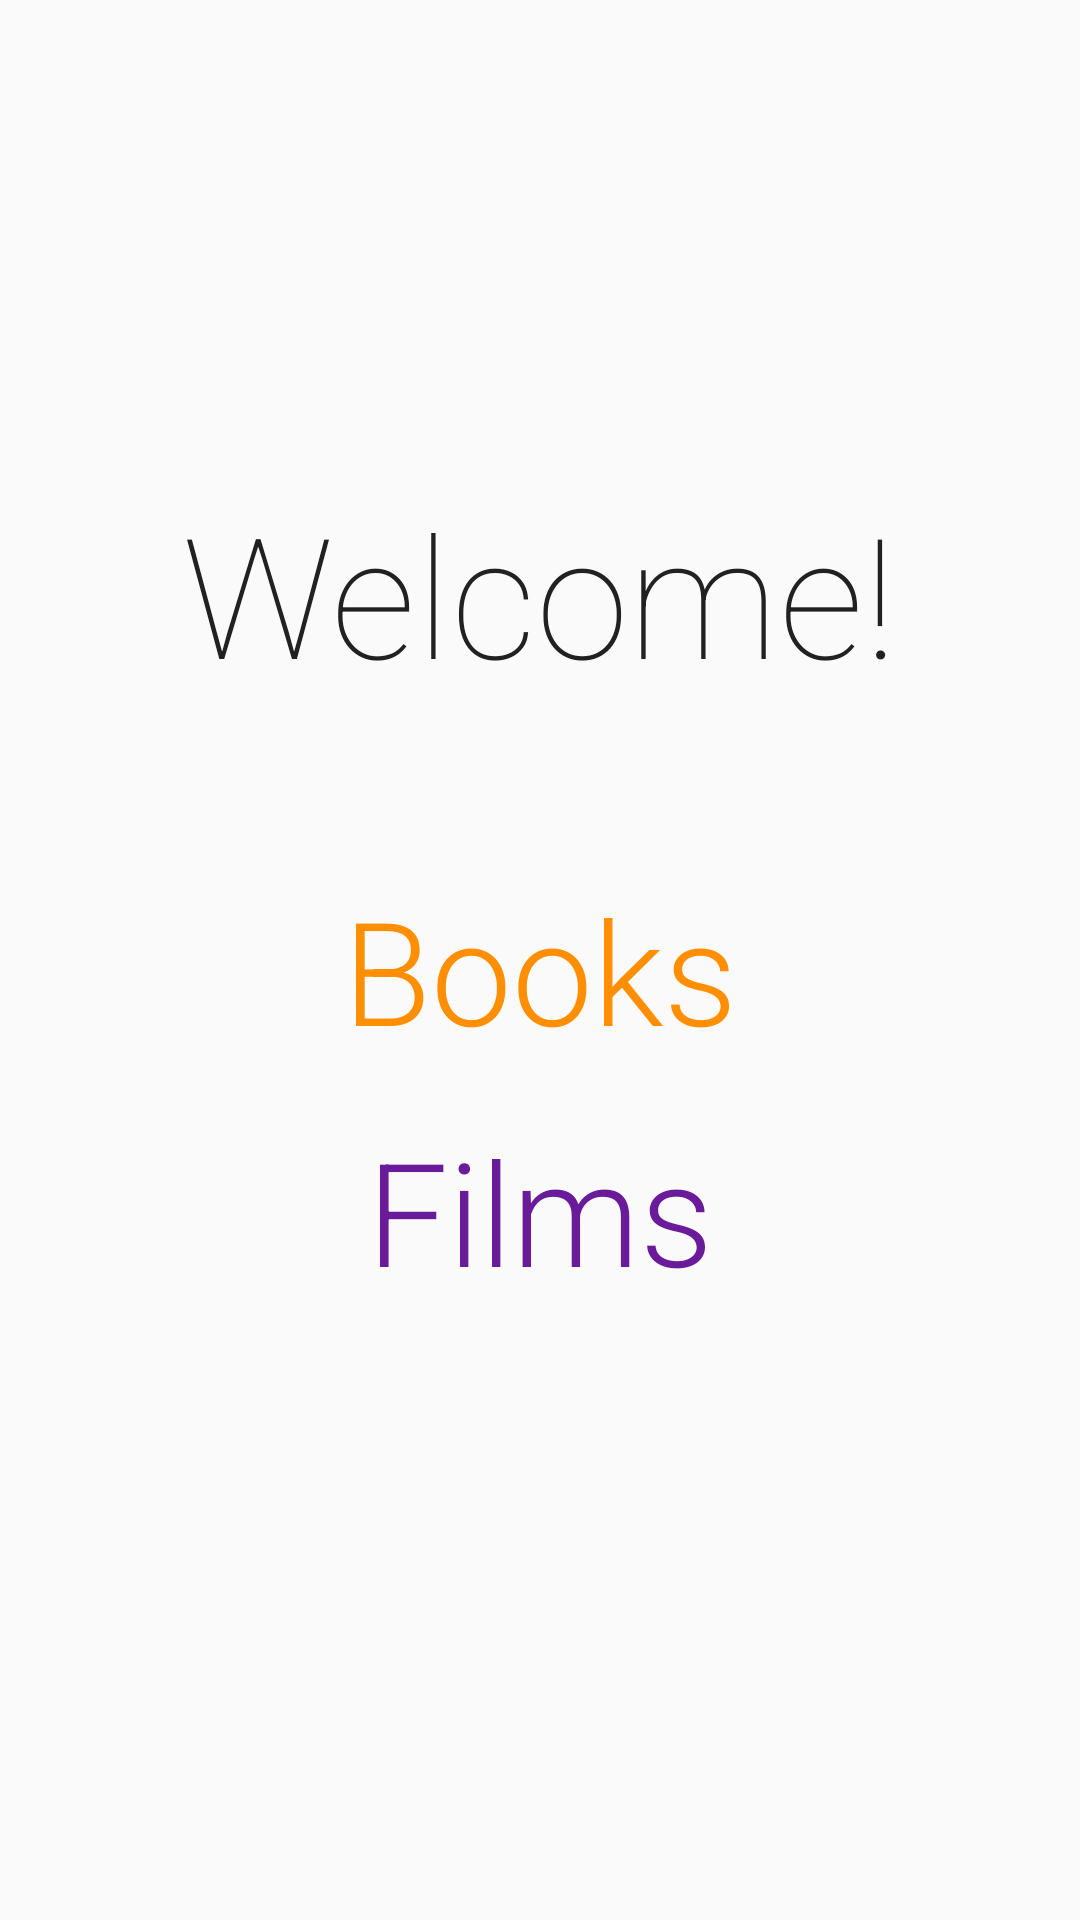

Here is an Android app screen rendered from its layout file. Give the layout XML and the strings, colors and styles it references.
<!-- AndroidManifest.xml: application theme AppTheme.NoActionBar -->
<!-- res/layout/activity_main.xml -->
<?xml version="1.0" encoding="utf-8"?>
<LinearLayout
    xmlns:android="http://schemas.android.com/apk/res/android"
    xmlns:tools="http://schemas.android.com/tools"
    android:layout_width="match_parent"
    android:layout_height="match_parent"
    tools:context="com.example.android.listofbooksandfilms.MainActivity"
    android:orientation="vertical"
    android:gravity="center">

    <TextView android:id="@+id/welcome_view"
        android:layout_width="wrap_content"
        android:layout_height="wrap_content"
        android:text="@string/welcome_main_page"
        android:fontFamily="sans-serif-thin"
        android:textSize="56sp"
        android:textColor="#212121"
        android:layout_marginBottom="48dp"/>

    <TextView android:id="@+id/books_main_page_view"
        android:layout_width="wrap_content"
        android:layout_height="wrap_content"
        android:text="@string/books_list_title"
        android:fontFamily="sans-serif-light"
        android:textSize="48sp"
        android:textColor="@color/booksDark"
        android:padding="8dp"/>

    <TextView android:id="@+id/films_main_page_view"
        android:layout_width="wrap_content"
        android:layout_height="wrap_content"
        android:text="@string/films_list_title"
        android:fontFamily="sans-serif-light"
        android:textSize="48sp"
        android:textColor="@color/filmsDark"
        android:padding="8dp"
        android:layout_marginBottom="36dp"/>

</LinearLayout>
<!-- resources referenced by this layout -->
<resources>
  <color name="booksDark">#FF8F00</color>
  <color name="filmsDark">#6A1B9A</color>
  <string name="books_list_title">Books</string>
  <string name="films_list_title">Films</string>
  <string name="welcome_main_page">Welcome!</string>
  <style name="AppTheme.NoActionBar">
          <item name="windowActionBar">false</item>
          <item name="windowNoTitle">true</item>
      </style>
</resources>
